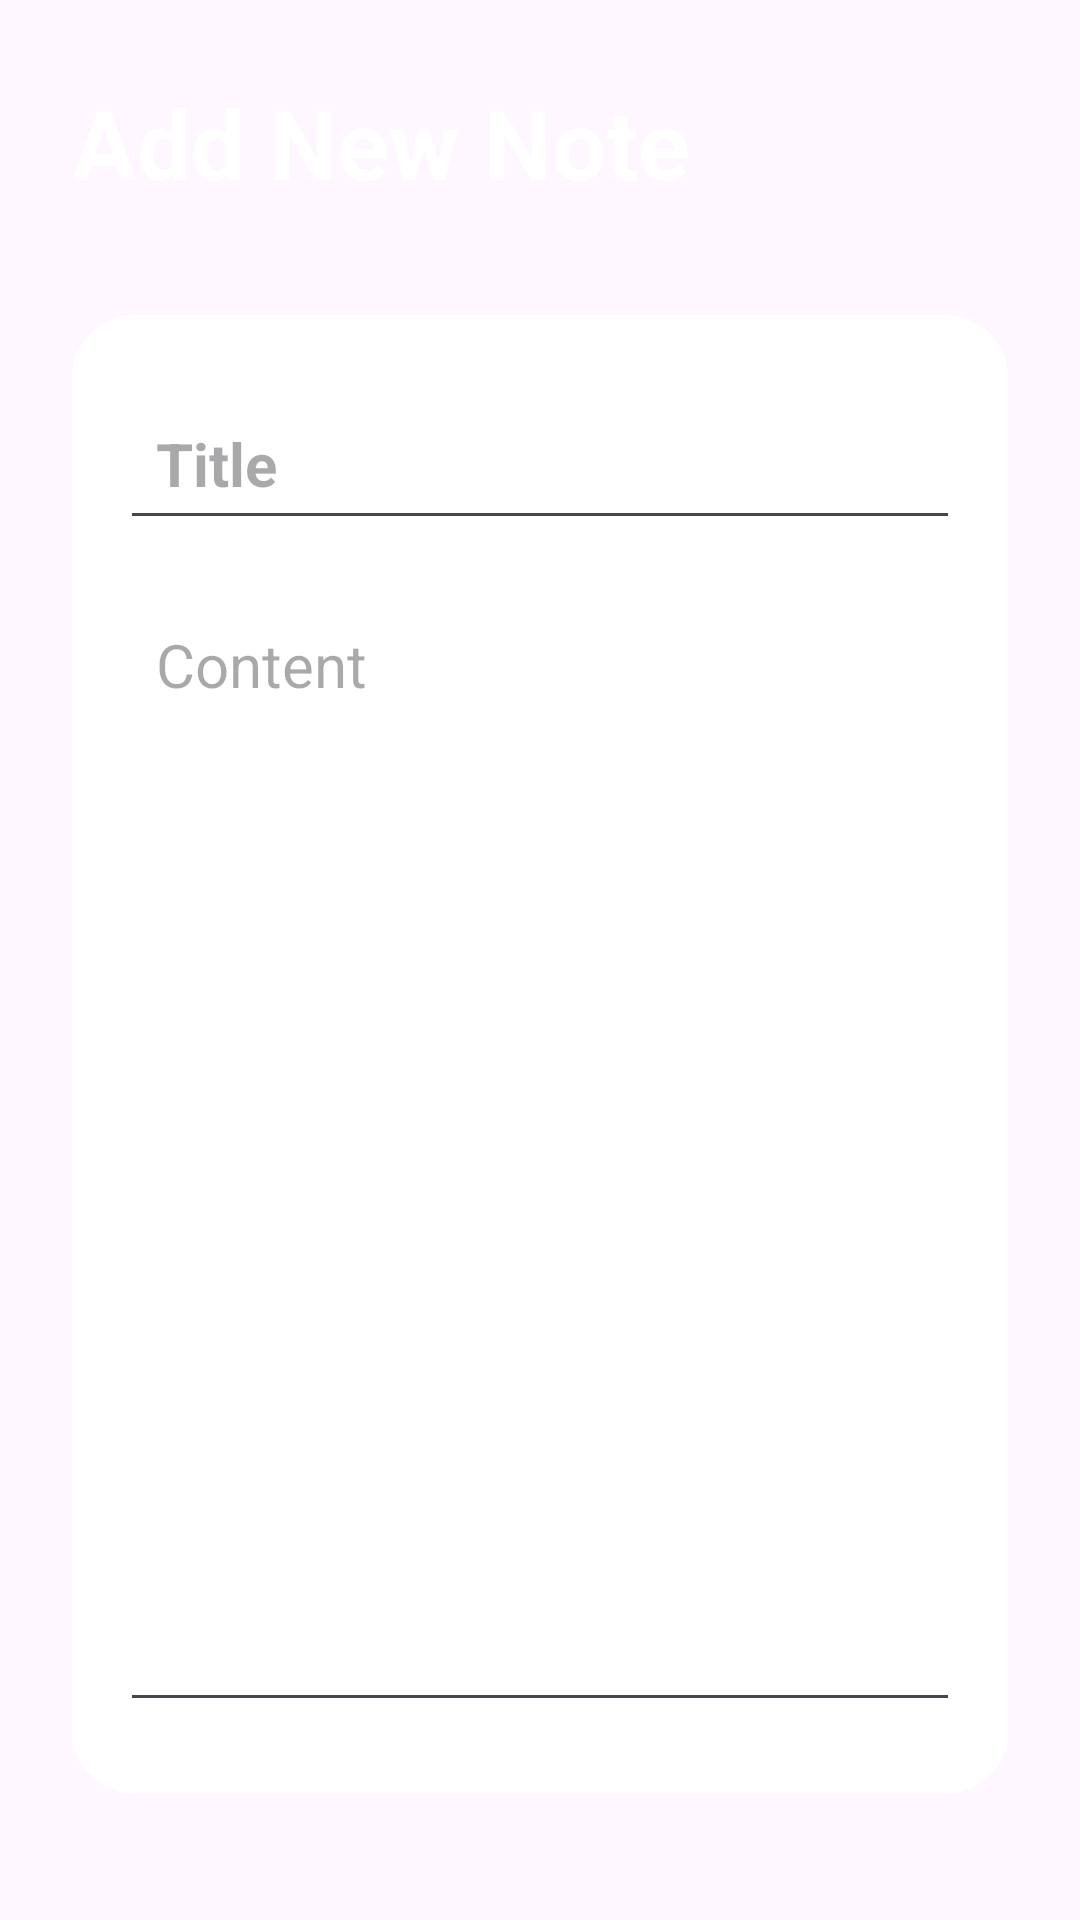

This screen was rendered from an Android layout file. Write that file and the resources it references.
<!-- AndroidManifest.xml: application theme Theme.NOTES_TAKER_1 -->
<!-- res/layout/activity_note_details.xml -->
<?xml version="1.0" encoding="utf-8"?>
<RelativeLayout xmlns:android="http://schemas.android.com/apk/res/android"
    xmlns:app="http://schemas.android.com/apk/res-auto"
    xmlns:tools="http://schemas.android.com/tools"
    android:id="@+id/main"
    android:background="@color/my_primary"
    android:padding="16dp"
    android:layout_width="match_parent"
    android:layout_height="match_parent"
    tools:context=".NoteDetailsActivity">

    <RelativeLayout
        android:layout_width="match_parent"
        android:layout_height="wrap_content"
        android:layout_marginVertical="10dp"
        android:layout_marginHorizontal="8dp"
        android:id="@+id/title_bar_layout">
        <TextView
            android:layout_width="wrap_content"
            android:layout_height="wrap_content"
            android:id="@+id/page_title"
            android:text="Add New Note"
            android:textSize="32dp"
            android:textColor="@color/white"
            android:textStyle="bold"/>

        <ImageButton
            android:id="@+id/save_note_button"
            android:layout_width="40dp"
            android:layout_height="40dp"
            android:layout_alignParentEnd="true"
            android:layout_centerVertical="true"
            android:background="?attr/selectableItemBackgroundBorderless"
            android:src="@drawable/baseline_add_task_24"
            app:tint="@color/white"
            tools:ignore="TouchTargetSizeCheck,SpeakableTextPresentCheck" />
    </RelativeLayout>

    <LinearLayout
        android:layout_width="match_parent"
        android:layout_height="wrap_content"
        android:layout_below="@+id/title_bar_layout"
        android:orientation="vertical"
        android:padding="16dp"
        android:layout_marginVertical="26dp"
        android:layout_marginHorizontal="8dp"
        android:backgroundTint="@color/white"
        android:background="@drawable/rounded_corner">

        <EditText
            android:layout_width="match_parent"
            android:layout_height="wrap_content"
            android:id="@+id/notes_title_text"
            android:hint="Title"
            android:textSize="20sp"
            android:textStyle="bold"
            android:layout_marginVertical="8dp"
            android:padding="12dp"
            android:textColor="@color/black"/>

        <EditText
            android:layout_width="match_parent"
            android:layout_height="wrap_content"
            android:id="@+id/notes_Content_text"
            android:hint="Content"
            android:minLines="15"
            android:gravity="top"
            android:textSize="20sp"
            android:layout_marginVertical="8dp"
            android:padding="12dp"
            android:textColor="@color/black"/>


    </LinearLayout>

    <TextView
        android:id="@+id/delete_note_btn"
        android:layout_width="match_parent"
        android:layout_height="wrap_content"
        android:layout_alignParentBottom="true"
        android:layout_marginBottom="35dp"
        android:gravity="center"
        android:text="Delete note"
        android:textColor="#FF0000"
        android:textSize="18sp"
        android:visibility="gone"/>


</RelativeLayout>
<!-- resources referenced by this layout -->
<resources>
  <!-- drawable rounded_corner (drawable) -->
  <?xml version="1.0" encoding="utf-8"?>
  <shape xmlns:android="http://schemas.android.com/apk/res/android"
  android:shape="rectangle">
      <corners android:radius="20dp"/>
      
      <stroke android:width="2dp" android:color="@color/my_primary"/>
  </shape>
  <style name="Theme.NOTES_TAKER_1" parent="Base.Theme.NOTES_TAKER_1" />
  <style name="Base.Theme.NOTES_TAKER_1" parent="Theme.Material3.DayNight.NoActionBar">
          
          <item name="colorPrimary">@color/my_primary</item>
          <item name="android:statusBarColor" tools:targetApi="l">@color/black</item>
      </style>
  <!-- not gathered from this repository: default colours our renderer supplied (Android Studio template values) -->
  <color name="black">#FF000000</color>
  <color name="white">#FFFFFFFF</color>
</resources>
